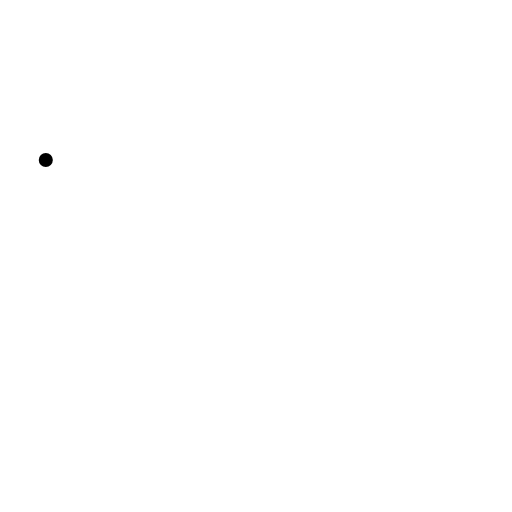
t = 0.00 s
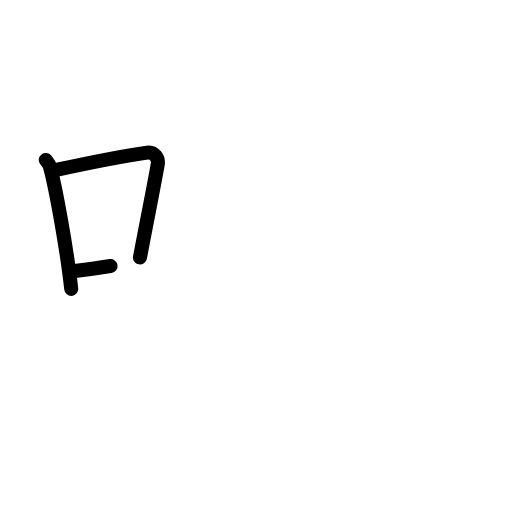
t = 2.50 s
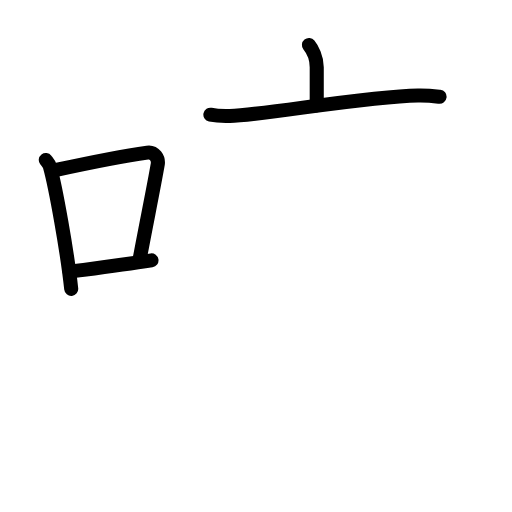
t = 4.83 s
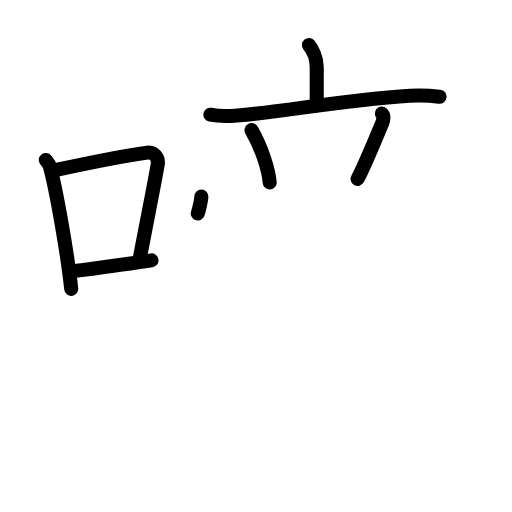
t = 7.25 s
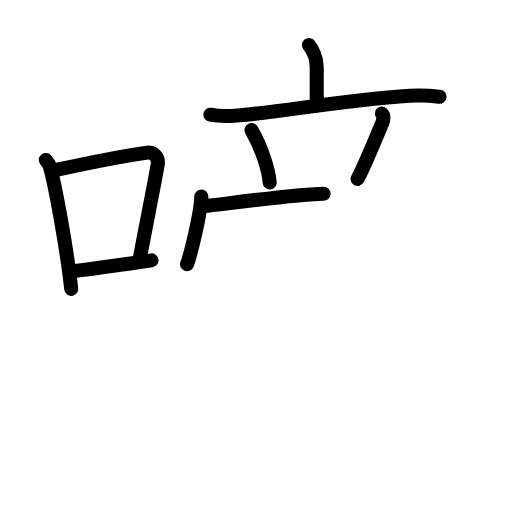
t = 8.25 s
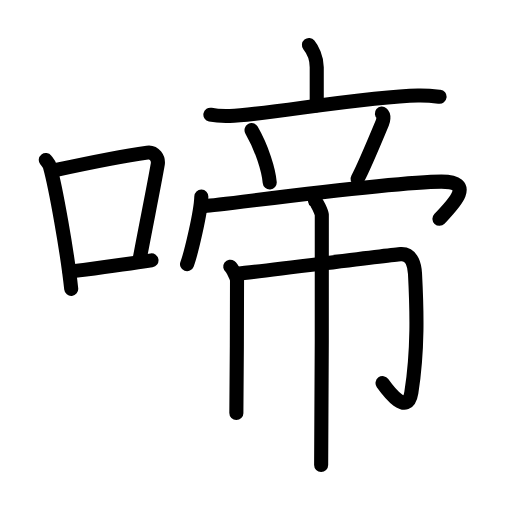
t = 12.00 s

The animated SVG that drew these frames (rendered in a browser with its animation timeline set to each time). Animation: 36 SMIL elements (animate=36); one cycle of 12.00 s.

<?xml version="1.0" encoding="UTF-8"?>
<!--
AniKanjiVG is licensed by CC-BY-SA Paul C. Sommerhoff (https://bitbucket.org/sommerhoff/anikanjivg).
AniKanjiVG uses KanjiVG which is licensed by CC-BY-SA Ulrich Apel (http://kanjivg.tagaini.net).
See also http://creativecommons.org/licenses/by-sa/3.0/
-->
<svg xmlns:kvg='http://kanjivg.tagaini.net' xmlns='http://www.w3.org/2000/svg' width='109' height='109' viewBox='0 0 109 109' style='fill:none;stroke:#000000;stroke-width:3;stroke-linecap:round;stroke-linejoin:round;' id="kvg:kanji_0557c"><g id="kvg:0557c" kvg:element="啼"><g id="kvg:0557c-g1" kvg:element="口" kvg:position="left" kvg:radical="general"><path id="kvg:0557c-s1" kvg:type="㇑" d="M9.75,34.06c0.35,0.45,0.72,0.82,0.87,1.38c1.23,4.42,3.7,18.12,4.54,26.06"><animate attributeName="d" begin="0.0s" dur="0.5s" from="M9.75,34.06C9.75,34.06,9.75,34.06,9.75,34.06" to="M9.75,34.06c0.35,0.45,0.72,0.82,0.87,1.38" />
<animate attributeName="d" begin="0.5s" dur="0.5s" from="M9.75,34.06c0.35,0.45,0.72,0.82,0.87,1.38c0,0,0,0,0,0,0" to="M9.75,34.06c0.35,0.45,0.72,0.82,0.87,1.38c1.23,4.42,3.7,18.12,4.54,26.06" />
</path>
<path id="kvg:0557c-s2" kvg:type="㇕b" d="M11.96,36.18c8.94-1.94,15.27-3.11,19.41-3.69c1.52-0.21,2.43,1.26,2.21,2.51c-0.9,5.17-2.45,12.65-3.78,19.8"><animate attributeName="d" begin="1.0s" dur="0.3333333333333333s" from="M11.96,36.18C11.96,36.18,11.96,36.18,11.96,36.18" to="M11.96,36.18c8.94-1.94,15.27-3.11,19.41-3.69" />
<animate attributeName="d" begin="1.3333333333333333s" dur="0.3333333333333333s" from="M11.96,36.18c8.94-1.94,15.27-3.11,19.41-3.69c0,0,0,0,0,0,0" to="M11.96,36.18c8.94-1.94,15.27-3.11,19.41-3.69c1.52-0.21,2.43,1.26,2.21,2.51" />
<animate attributeName="d" begin="1.6666666666666665s" dur="0.3333333333333333s" from="M11.96,36.18c8.94-1.94,15.27-3.11,19.41-3.69c1.52-0.21,2.43,1.26,2.21,2.51c0,0,0,0,0,0,0" to="M11.96,36.18c8.94-1.94,15.27-3.11,19.41-3.69c1.52-0.21,2.43,1.26,2.21,2.51c-0.9,5.17-2.45,12.65-3.78,19.8" />
<animate attributeName="d" begin="0s" dur="1.0s" from="M-100,-100" to="M-100,-100" />
</path>
<path id="kvg:0557c-s3" kvg:type="㇐b" d="M14.82,57.86c4.87-0.66,10.75-1.42,17.43-2.43"><animate attributeName="d" begin="2.0s" dur="1.0s" from="M14.82,57.86C14.82,57.86,14.82,57.86,14.82,57.86" to="M14.82,57.86c4.87-0.66,10.75-1.42,17.43-2.43" />
<animate attributeName="d" begin="0s" dur="2.0s" from="M-100,-100" to="M-100,-100" />
</path>
</g>
<g id="kvg:0557c-g2" kvg:element="帝" kvg:position="right"><g id="kvg:0557c-g3" kvg:position="top"><g id="kvg:0557c-g4" kvg:element="亠"><path id="kvg:0557c-s4" kvg:type="㇑a" d="M65.77,9.59c0.66,0.81,1.66,2.63,1.66,4.71c0,3.29,0,4.7,0,8.13"><animate attributeName="d" begin="3.0s" dur="0.5s" from="M65.77,9.59C65.77,9.59,65.77,9.59,65.77,9.59" to="M65.77,9.59c0.66,0.81,1.66,2.63,1.66,4.71" />
<animate attributeName="d" begin="3.5s" dur="0.5s" from="M65.77,9.59c0.66,0.81,1.66,2.63,1.66,4.71c0,0,0,0,0,0,0" to="M65.77,9.59c0.66,0.81,1.66,2.63,1.66,4.71c0,3.29,0,4.7,0,8.13" />
<animate attributeName="d" begin="0s" dur="3.0s" from="M-100,-100" to="M-100,-100" />
</path>
<path id="kvg:0557c-s5" kvg:type="㇐" d="M44.79,24.42c1.31,0.27,2.85,0.31,4.15,0.27c7.4-0.23,28.86-4.17,40.05-4.36c2.18-0.04,3.5,0.13,4.59,0.26"><animate attributeName="d" begin="4.0s" dur="0.3333333333333333s" from="M44.79,24.42C44.79,24.42,44.79,24.42,44.79,24.42" to="M44.79,24.42c1.31,0.27,2.85,0.31,4.15,0.27" />
<animate attributeName="d" begin="4.333333333333333s" dur="0.3333333333333333s" from="M44.79,24.42c1.31,0.27,2.85,0.31,4.15,0.27c0,0,0,0,0,0,0" to="M44.79,24.42c1.31,0.27,2.85,0.31,4.15,0.27c7.4-0.23,28.86-4.17,40.05-4.36" />
<animate attributeName="d" begin="4.666666666666667s" dur="0.3333333333333333s" from="M44.79,24.42c1.31,0.27,2.85,0.31,4.15,0.27c7.4-0.23,28.86-4.17,40.05-4.36c0,0,0,0,0,0,0" to="M44.79,24.42c1.31,0.27,2.85,0.31,4.15,0.27c7.4-0.23,28.86-4.17,40.05-4.36c2.18-0.04,3.5,0.13,4.59,0.26" />
<animate attributeName="d" begin="0s" dur="4.0s" from="M-100,-100" to="M-100,-100" />
</path>
</g>
<path id="kvg:0557c-s6" kvg:type="㇔" d="M53.55,27.7c2.24,3.89,3.66,8.58,3.87,11.15"><animate attributeName="d" begin="5.0s" dur="1.0s" from="M53.55,27.7C53.55,27.7,53.55,27.7,53.55,27.7" to="M53.55,27.7c2.24,3.89,3.66,8.58,3.87,11.15" />
<animate attributeName="d" begin="0s" dur="5.0s" from="M-100,-100" to="M-100,-100" />
</path>
<path id="kvg:0557c-s7" kvg:type="㇒" d="M81.3,24.18c0.56,0.46,0.25,1.59,0.1,1.95c-1.81,4.35-4.15,9.96-5.28,11.95"><animate attributeName="d" begin="6.0s" dur="0.5s" from="M81.3,24.18C81.3,24.18,81.3,24.18,81.3,24.18" to="M81.3,24.18c0.56,0.46,0.25,1.59,0.1,1.95" />
<animate attributeName="d" begin="6.5s" dur="0.5s" from="M81.3,24.18c0.56,0.46,0.25,1.59,0.1,1.95c0,0,0,0,0,0,0" to="M81.3,24.18c0.56,0.46,0.25,1.59,0.1,1.95c-1.81,4.35-4.15,9.96-5.28,11.95" />
<animate attributeName="d" begin="0s" dur="6.0s" from="M-100,-100" to="M-100,-100" />
</path>
<g id="kvg:0557c-g5" kvg:element="冖"><path id="kvg:0557c-s8" kvg:type="㇔" d="M42.86,41.85c-0.09,3.42-2.26,12.35-3.04,14.39"><animate attributeName="d" begin="7.0s" dur="1.0s" from="M42.86,41.85C42.86,41.85,42.86,41.85,42.86,41.85" to="M42.86,41.85c-0.09,3.42-2.26,12.35-3.04,14.39" />
<animate attributeName="d" begin="0s" dur="7.0s" from="M-100,-100" to="M-100,-100" />
</path>
<path id="kvg:0557c-s9" kvg:type="㇖b" d="M43.82,43.83c2.17,0,39.24-5.17,50.16-5.17c7.43,0,2.35,4.99-0.43,7.92"><animate attributeName="d" begin="8.0s" dur="0.5s" from="M43.82,43.83C43.82,43.83,43.82,43.83,43.82,43.83" to="M43.82,43.83c2.17,0,39.24-5.17,50.16-5.17" />
<animate attributeName="d" begin="8.5s" dur="0.5s" from="M43.82,43.83c2.17,0,39.24-5.17,50.16-5.17c0,0,0,0,0,0,0" to="M43.82,43.83c2.17,0,39.24-5.17,50.16-5.17c7.43,0,2.35,4.99-0.43,7.92" />
<animate attributeName="d" begin="0s" dur="8.0s" from="M-100,-100" to="M-100,-100" />
</path>
</g>
</g>
<g id="kvg:0557c-g6" kvg:element="巾" kvg:position="bottom"><path id="kvg:0557c-s10" kvg:type="㇑" d="M49.02,56.78c0.43,0.31,1.44,2.33,1.44,2.96c0,4.09-0.06,24.3-0.14,28.2"><animate attributeName="d" begin="9.0s" dur="0.5s" from="M49.02,56.78C49.02,56.78,49.02,56.78,49.02,56.78" to="M49.02,56.78c0.43,0.31,1.44,2.33,1.44,2.96" />
<animate attributeName="d" begin="9.5s" dur="0.5s" from="M49.02,56.78c0.43,0.31,1.44,2.33,1.44,2.96c0,0,0,0,0,0,0" to="M49.02,56.78c0.43,0.31,1.44,2.33,1.44,2.96c0,4.09-0.06,24.3-0.14,28.2" />
<animate attributeName="d" begin="0s" dur="9.0s" from="M-100,-100" to="M-100,-100" />
</path>
<path id="kvg:0557c-s11" kvg:type="㇆a" d="M50.85,58.24c2.95-0.22,32.24-4,34.44-4.14c2.59-0.16,2.98,2.75,3.06,4.17C88.75,66,89,74.5,87.57,83.6c-0.8,5.11-4.89-0.3-6.13-2.04"><animate attributeName="d" begin="10.0s" dur="0.25s" from="M50.85,58.24C50.85,58.24,50.85,58.24,50.85,58.24" to="M50.85,58.24c2.95-0.22,32.24-4,34.44-4.14" />
<animate attributeName="d" begin="10.25s" dur="0.25s" from="M50.85,58.24c2.95-0.22,32.24-4,34.44-4.14c0,0,0,0,0,0,0" to="M50.85,58.24c2.95-0.22,32.24-4,34.44-4.14c2.59-0.16,2.98,2.75,3.06,4.17" />
<animate attributeName="d" begin="10.5s" dur="0.25s" from="M50.85,58.24c2.95-0.22,32.24-4,34.44-4.14c2.59-0.16,2.98,2.75,3.06,4.17c0,0,0,0,0,0,0" to="M50.85,58.24c2.95-0.22,32.24-4,34.44-4.14c2.59-0.16,2.98,2.75,3.06,4.17C88.75,66,89,74.5,87.57,83.6" />
<animate attributeName="d" begin="10.75s" dur="0.25s" from="M50.85,58.24c2.95-0.22,32.24-4,34.44-4.14c2.59-0.16,2.98,2.75,3.06,4.17C88.75,66,89,74.5,87.57,83.6c0,0,0,0,0,0,0" to="M50.85,58.24c2.95-0.22,32.24-4,34.44-4.14c2.59-0.16,2.98,2.75,3.06,4.17C88.75,66,89,74.5,87.57,83.6c-0.8,5.11-4.89-0.3-6.13-2.04" />
<animate attributeName="d" begin="0s" dur="10.0s" from="M-100,-100" to="M-100,-100" />
</path>
<path id="kvg:0557c-s12" kvg:type="㇑" d="M67.07,42.76c0.43,0.31,1.35,2.34,1.44,2.96C68.6,46.35,68.46,95.1,68.37,99"><animate attributeName="d" begin="11.0s" dur="0.5s" from="M67.07,42.76C67.07,42.76,67.07,42.76,67.07,42.76" to="M67.07,42.76c0.43,0.31,1.35,2.34,1.44,2.96" />
<animate attributeName="d" begin="11.5s" dur="0.5s" from="M67.07,42.76c0.43,0.31,1.35,2.34,1.44,2.96c0,0,0,0,0,0,0" to="M67.07,42.76c0.43,0.31,1.35,2.34,1.44,2.96C68.6,46.35,68.46,95.1,68.37,99" />
<animate attributeName="d" begin="0s" dur="11.0s" from="M-100,-100" to="M-100,-100" />
</path>
</g>
</g>
</g>
</svg>
